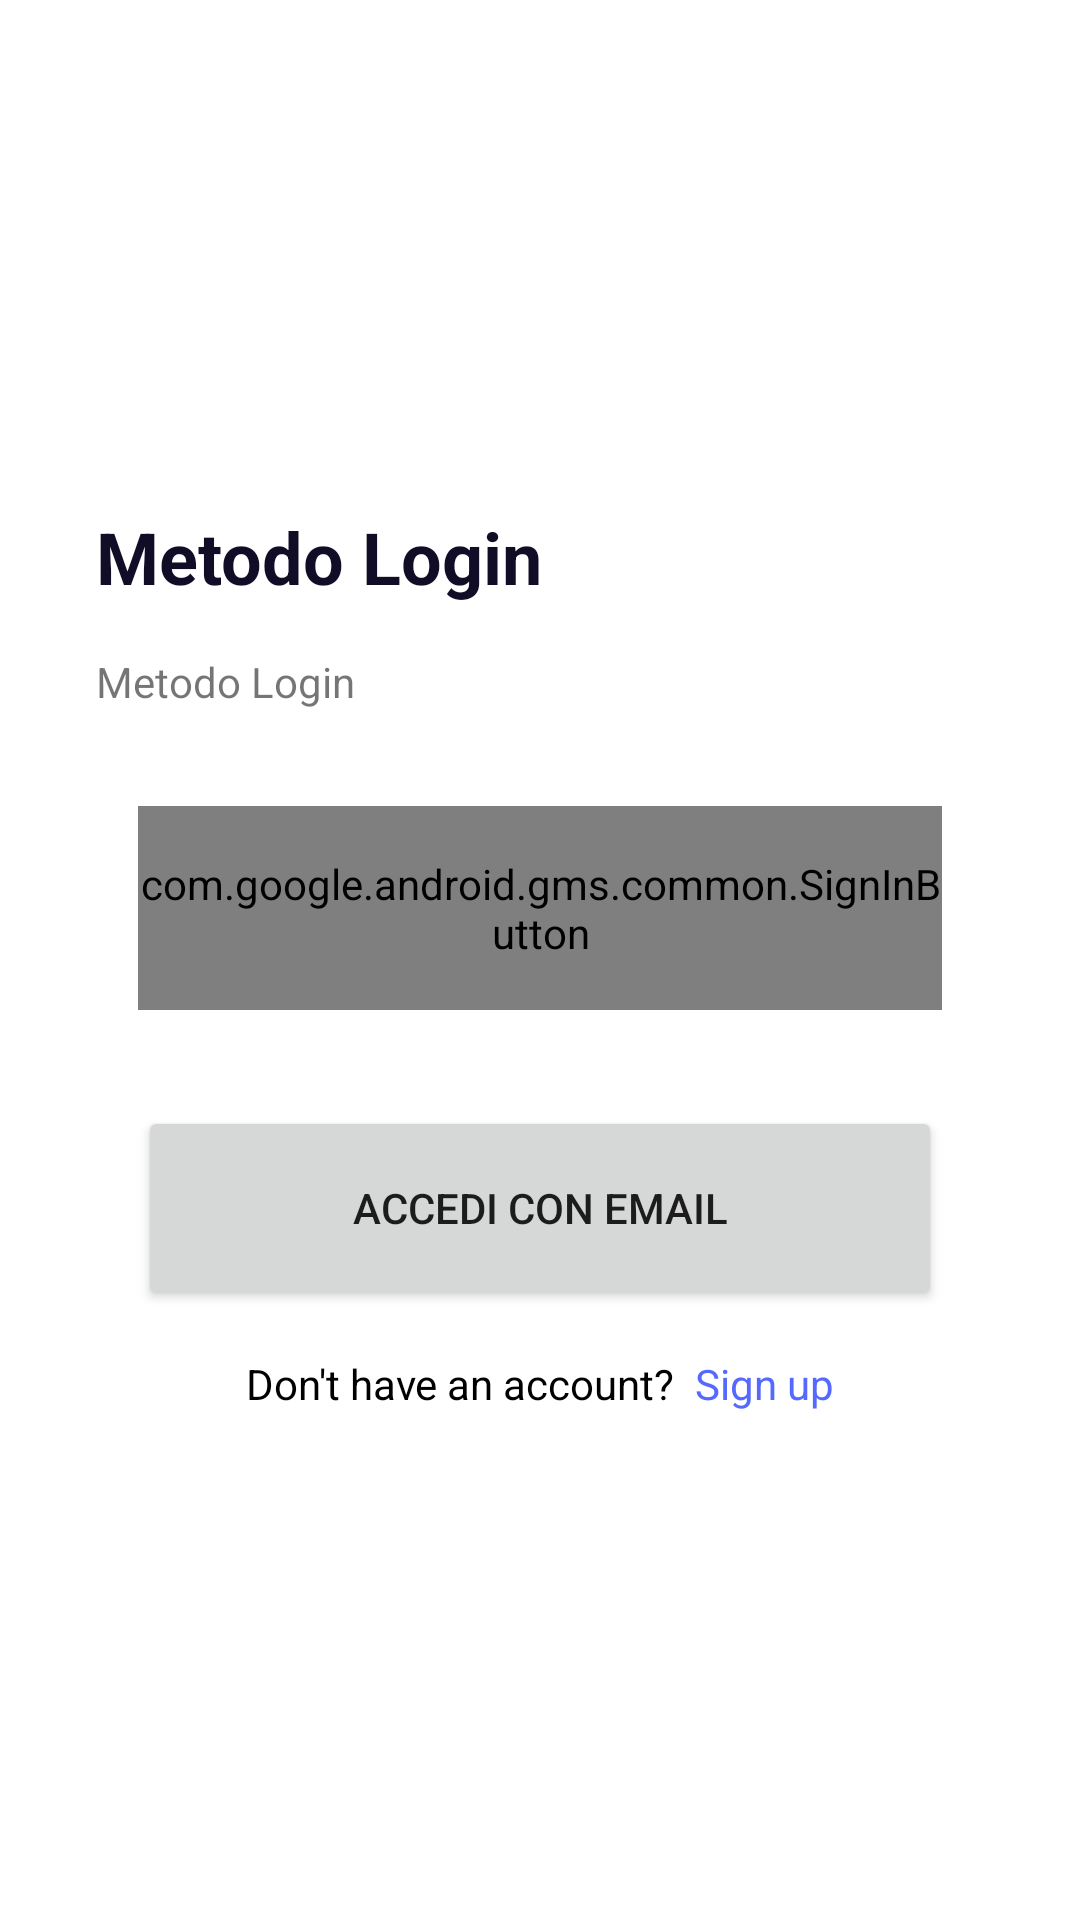

Write the Android layout XML for this screen, with the resource values it uses.
<!-- AndroidManifest.xml: application theme Theme.Ripetizioni -->
<!-- res/layout/fragment_login_options.xml -->
<?xml version="1.0" encoding="utf-8"?>
<androidx.constraintlayout.widget.ConstraintLayout xmlns:android="http://schemas.android.com/apk/res/android"
    xmlns:app="http://schemas.android.com/apk/res-auto"
    xmlns:tools="http://schemas.android.com/tools"
    android:layout_width="match_parent"
    android:layout_height="match_parent"
    tools:context=".login_options_Fragment">

    <LinearLayout
        android:layout_width="match_parent"
        android:layout_height="wrap_content"
        android:layout_marginStart="32dp"
        android:layout_marginEnd="32dp"
        android:orientation="vertical"
        app:layout_constraintBottom_toBottomOf="parent"
        app:layout_constraintEnd_toEndOf="parent"
        app:layout_constraintStart_toStartOf="parent"
        app:layout_constraintTop_toTopOf="parent">

        <TextView
            android:id="@+id/textView"
            android:layout_width="wrap_content"
            android:layout_height="wrap_content"
            android:text="@string/login_method"
            android:textColor="#120D26"
            android:textSize="24sp"
            android:textStyle="bold" />

        <TextView
            android:id="@+id/textView2"
            android:layout_width="match_parent"
            android:layout_height="wrap_content"
            android:layout_marginTop="16dp"
            android:text="@string/login_method_description" />

        <com.google.android.gms.common.SignInButton
            android:id="@+id/google_sign_in_button"
            android:layout_width="268dp"
            android:layout_height="68dp"
            android:layout_gravity="center"
            android:layout_marginTop="32dp"
            />

        <Button
            android:id="@+id/email_sign_in_button"
            android:layout_width="268dp"
            android:layout_height="68dp"
            android:layout_gravity="center"
            android:layout_marginTop="32dp"
            android:drawableRight="@drawable/ic_baseline_mail_outline_24"
            android:text="@string/email_sign_in"
            android:textAlignment="center"
            app:cornerRadius="15dp" />

        <LinearLayout
            android:layout_width="wrap_content"
            android:layout_height="wrap_content"
            android:layout_gravity="center|fill_vertical"
            android:layout_marginTop="15dp"
            android:gravity="left"
            android:orientation="horizontal">

            <TextView
                android:id="@+id/textView3"
                android:layout_width="wrap_content"
                android:layout_height="wrap_content"
                android:text="@string/don_t_have_an_account"
                android:textColor="#000000" />

            <TextView
                android:id="@+id/tv_signup"
                android:layout_width="0dp"
                android:layout_height="wrap_content"
                android:layout_weight="1"
                android:linksClickable="false"
                android:text="@string/sign_up_link"
                android:textColor="#5669FF" />
        </LinearLayout>

    </LinearLayout>


</androidx.constraintlayout.widget.ConstraintLayout>
<!-- resources referenced by this layout -->
<resources>
  <string name="don_t_have_an_account">Don\'t have an account?</string>
  <string name="email_sign_in">Accedi con email</string>
  <string name="login_method">Metodo Login</string>
  <string name="login_method_description">Metodo Login</string>
  <string name="sign_up_link">  Sign up</string>
  <style name="Theme.Ripetizioni" parent="Theme.MaterialComponents.DayNight.DarkActionBar">
          
          <item name="colorPrimary">@color/purple_500</item>
          <item name="colorPrimaryVariant">@color/purple_700</item>
          <item name="colorOnPrimary">@color/white</item>
          
          <item name="colorSecondary">@color/teal_200</item>
          <item name="colorSecondaryVariant">@color/teal_700</item>
          <item name="colorOnSecondary">@color/black</item>
          
          <item name="android:statusBarColor">?attr/colorPrimaryVariant</item>
          
          <item name="windowActionBar">false</item>
          <item name="windowNoTitle">true</item>
      </style>
  <!-- not gathered from this repository: default colours our renderer supplied (Android Studio template values) -->
  <color name="purple_500">#FF6200EE</color>
  <color name="purple_700">#FF3700B3</color>
  <color name="teal_200">#FF03DAC5</color>
  <color name="teal_700">#FF018786</color>
  <color name="black">#FF000000</color>
  <color name="white">#FFFFFFFF</color>
</resources>
